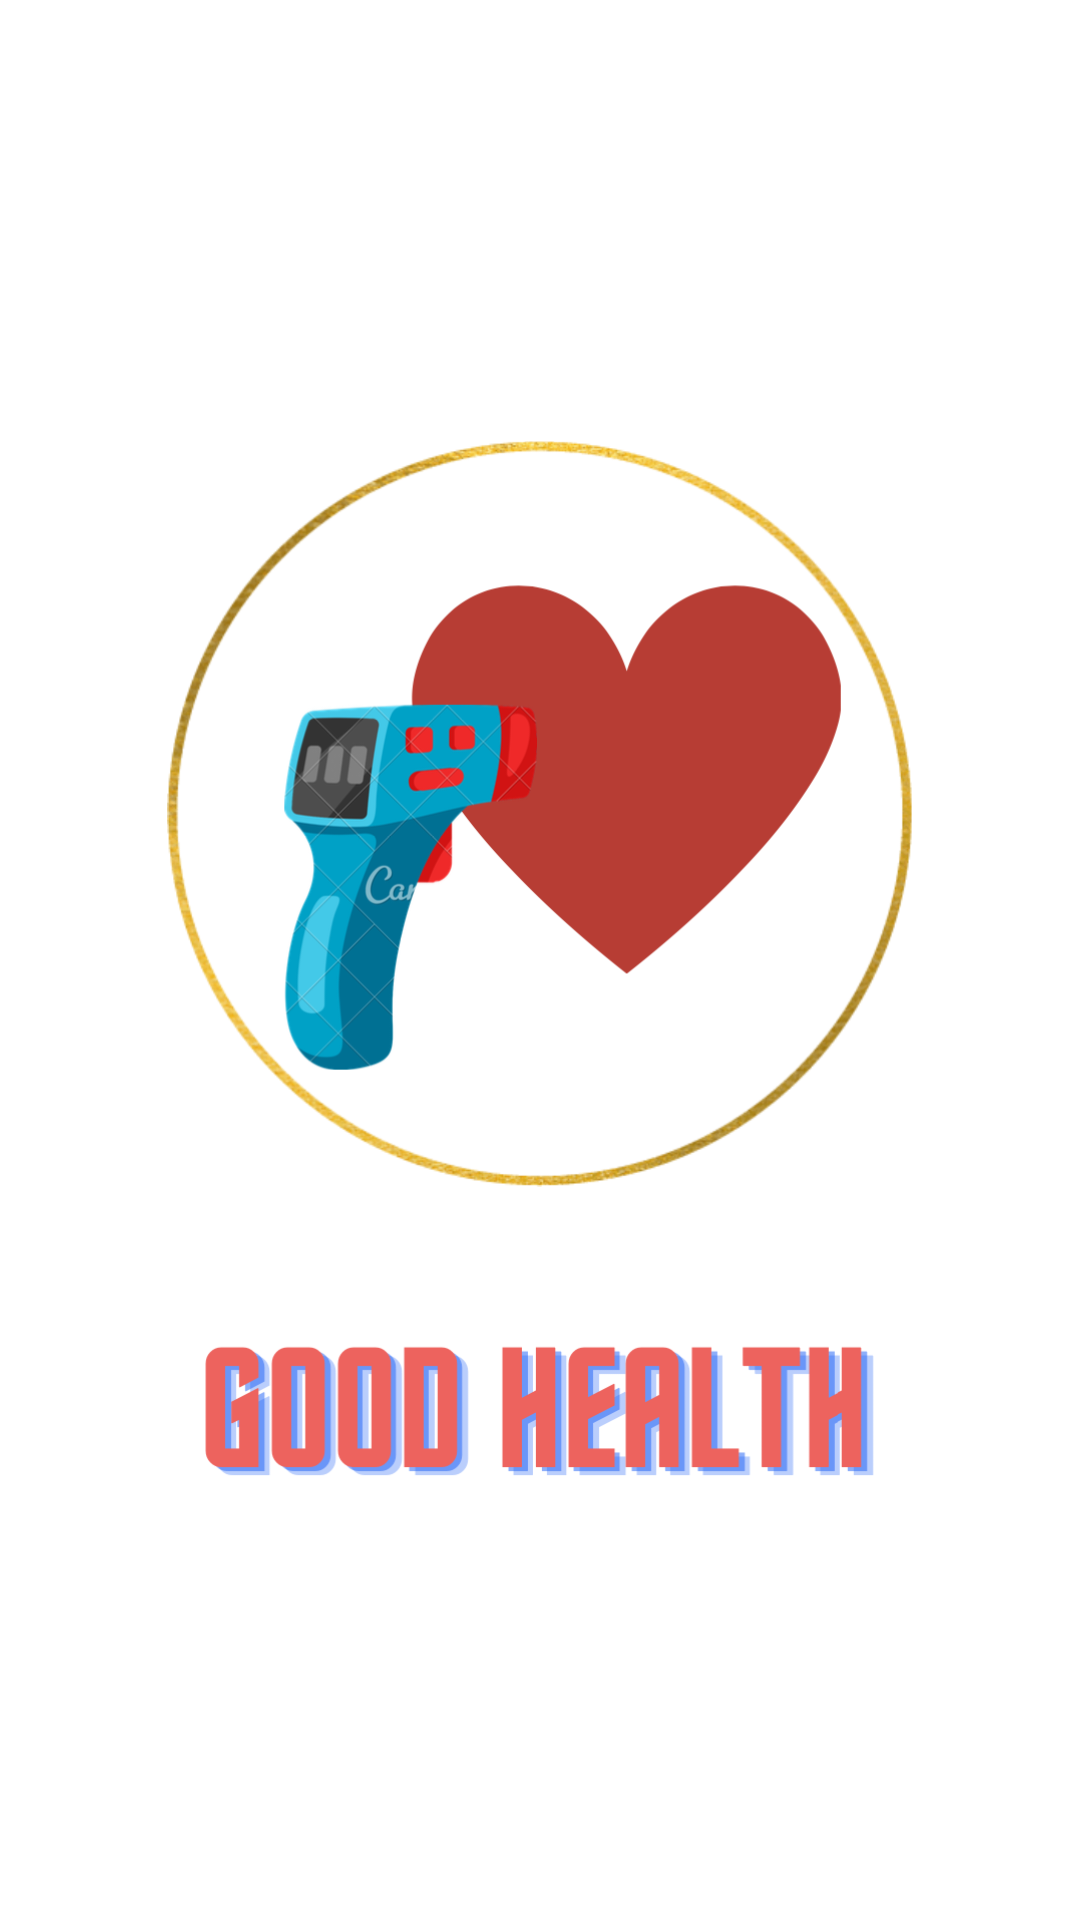

Android layout source for this screen:
<!-- AndroidManifest.xml: application theme Theme.TemperatureApps -->
<!-- res/layout/splash_screen.xml -->
<?xml version="1.0" encoding="utf-8"?>
<androidx.constraintlayout.widget.ConstraintLayout xmlns:android="http://schemas.android.com/apk/res/android"
    xmlns:app="http://schemas.android.com/apk/res-auto"
    xmlns:tools="http://schemas.android.com/tools"
    android:layout_width="match_parent"
    android:layout_height="match_parent"
    android:paddingStart="50dp"
    android:paddingRight="50dp">

    <ImageView
        android:id="@+id/imageView8"
        android:layout_width="wrap_content"
        android:layout_height="300dp"
        app:layout_constraintBottom_toTopOf="@+id/imageView7"
        app:layout_constraintStart_toStartOf="parent"
        app:layout_constraintTop_toTopOf="parent"
        app:layout_constraintVertical_chainStyle="packed"
        app:srcCompat="@drawable/logo_app" />

    <ImageView
        android:id="@+id/imageView7"
        android:layout_width="wrap_content"
        android:layout_height="100dp"
        app:layout_constraintBottom_toBottomOf="parent"
        app:layout_constraintStart_toStartOf="parent"
        app:layout_constraintTop_toBottomOf="@+id/imageView8"
        app:srcCompat="@drawable/apps_name" />
</androidx.constraintlayout.widget.ConstraintLayout>
<!-- resources referenced by this layout -->
<resources>
  <!-- drawable apps_name: png bitmap (drawable-v24, 23749 bytes) -->
  <!-- drawable logo_app: png bitmap (drawable-v24, 196832 bytes) -->
  <style name="Theme.TemperatureApps" parent="Theme.MaterialComponents.DayNight.DarkActionBar">
          
          <item name="colorPrimary">@color/purple_500</item>
          <item name="colorPrimaryVariant">@color/purple_700</item>
          <item name="colorOnPrimary">@color/white</item>
          
          <item name="colorSecondary">@color/teal_200</item>
          <item name="colorSecondaryVariant">@color/teal_700</item>
          <item name="colorOnSecondary">@color/black</item>
          
          <item name="android:statusBarColor" tools:targetApi="l">?attr/colorPrimaryVariant</item>
          
      </style>
  <color name="purple_500">#5DBAE8</color>
  <color name="purple_700">#FF3700B3</color>
  <color name="white">#FFFFFFFF</color>
  <color name="teal_200">#FF03DAC5</color>
  <color name="teal_700">#FF018786</color>
  <color name="black">#FF000000</color>
</resources>
